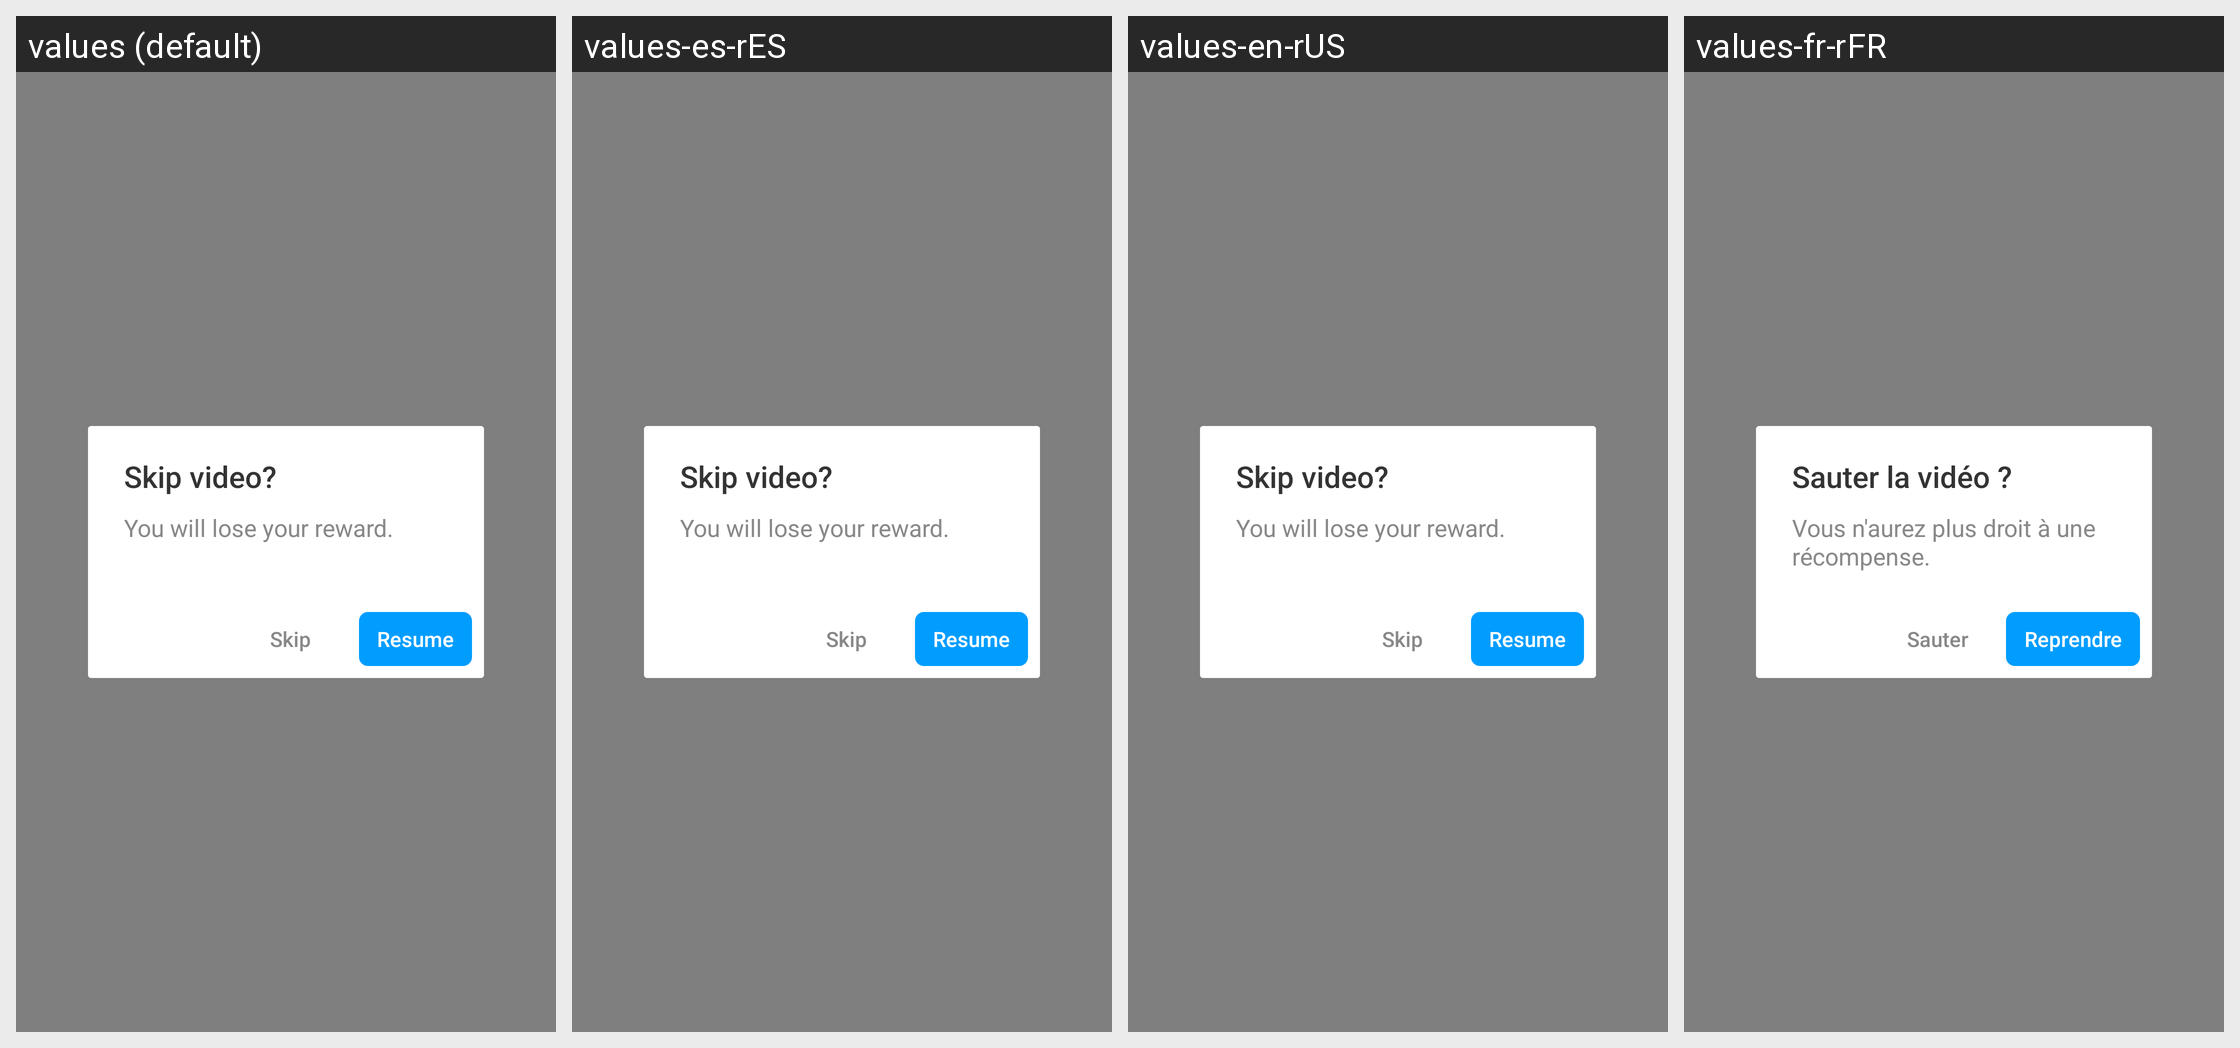

Here is an Android app screen in its default locale and in the app's own translations. Write out the translated-string differences for the strings that appear on this screen.
Android screen res/layout/bigo_ad_dialog_reward_retain.xml rendered under 4 locales, left to right: values (default), values-es-rES, values-en-rUS, values-fr-rFR. Device: Nexus 5 (rendered at 1080×1920; each locale shown at half size, 540×960, under a caption strip naming it); theme BrowserTheme.
Other locales in the repository, not shown: values-af, values-am, values-ar, values-ar-rAE, values-ar-rAR, values-as, values-az, values-be, values-bg, values-bn, values-bn-rBD, values-bs, values-ca, values-cs, values-da, values-de, values-de-rDE, values-el, values-en, values-en-rGB, values-en-rIN, values-es, values-es-rMX, values-es-rUS, values-et, values-eu, values-fa, values-fi, values-fr, values-fr-rCA, values-gl, values-gu, values-hi, values-hi-rIN, values-hr, values-hu, values-hy, values-id, values-in, values-in-rID, values-is, values-it, values-it-rIT, values-iw, values-ja, values-ja-rJP, values-ka, values-kk, values-km, values-kn, values-ko, values-ko-rKR, values-ky, values-lo, values-lt, values-lv, values-mk, values-ml, values-ml-rIN, values-mn, values-mr, values-ms, values-my, values-nb, values-ne, values-nl, values-or, values-pa, values-pl, values-pt, values-pt-rBR, values-pt-rPT, values-ro, values-ru, values-ru-rRU, values-si, values-sk, values-sl, values-sq, values-sr, values-sv, values-sw, values-ta, values-ta-rIN, values-te, values-te-rIN, values-th, values-th-rTH, values-tl, values-tr, values-tw, values-uk, values-ur, values-us, values-uz, values-vi, values-vi-rVN, values-zh, values-zh-rCN, values-zh-rHK, values-zh-rTW, values-zu.
Strings drawn on this screen, with the default value and each locale's value (text and hints the layout hard-codes, and strings that could not be matched under every locale, appear in the picture but are not listed):

bigo_ad_skip_video
  values: Skip video?
  values-es-rES: Skip video?  [not translated; the default value is used]
  values-en-rUS: Skip video?  [not translated; the default value is used]
  values-fr-rFR: Sauter la vidéo ?  [from values-fr]

bigo_ad_lose_reward
  values: You will lose your reward.
  values-es-rES: You will lose your reward.  [not translated; the default value is used]
  values-en-rUS: You will lose your reward.  [not translated; the default value is used]
  values-fr-rFR: Vous n'aurez plus droit à une récompense.  [from values-fr]

bigo_ad_skip
  values: Skip
  values-es-rES: Skip  [not translated; the default value is used]
  values-en-rUS: Skip  [not translated; the default value is used]
  values-fr-rFR: Sauter  [from values-fr]

bigo_ad_resume
  values: Resume
  values-es-rES: Resume  [not translated; the default value is used]
  values-en-rUS: Resume  [not translated; the default value is used]
  values-fr-rFR: Reprendre  [from values-fr]
